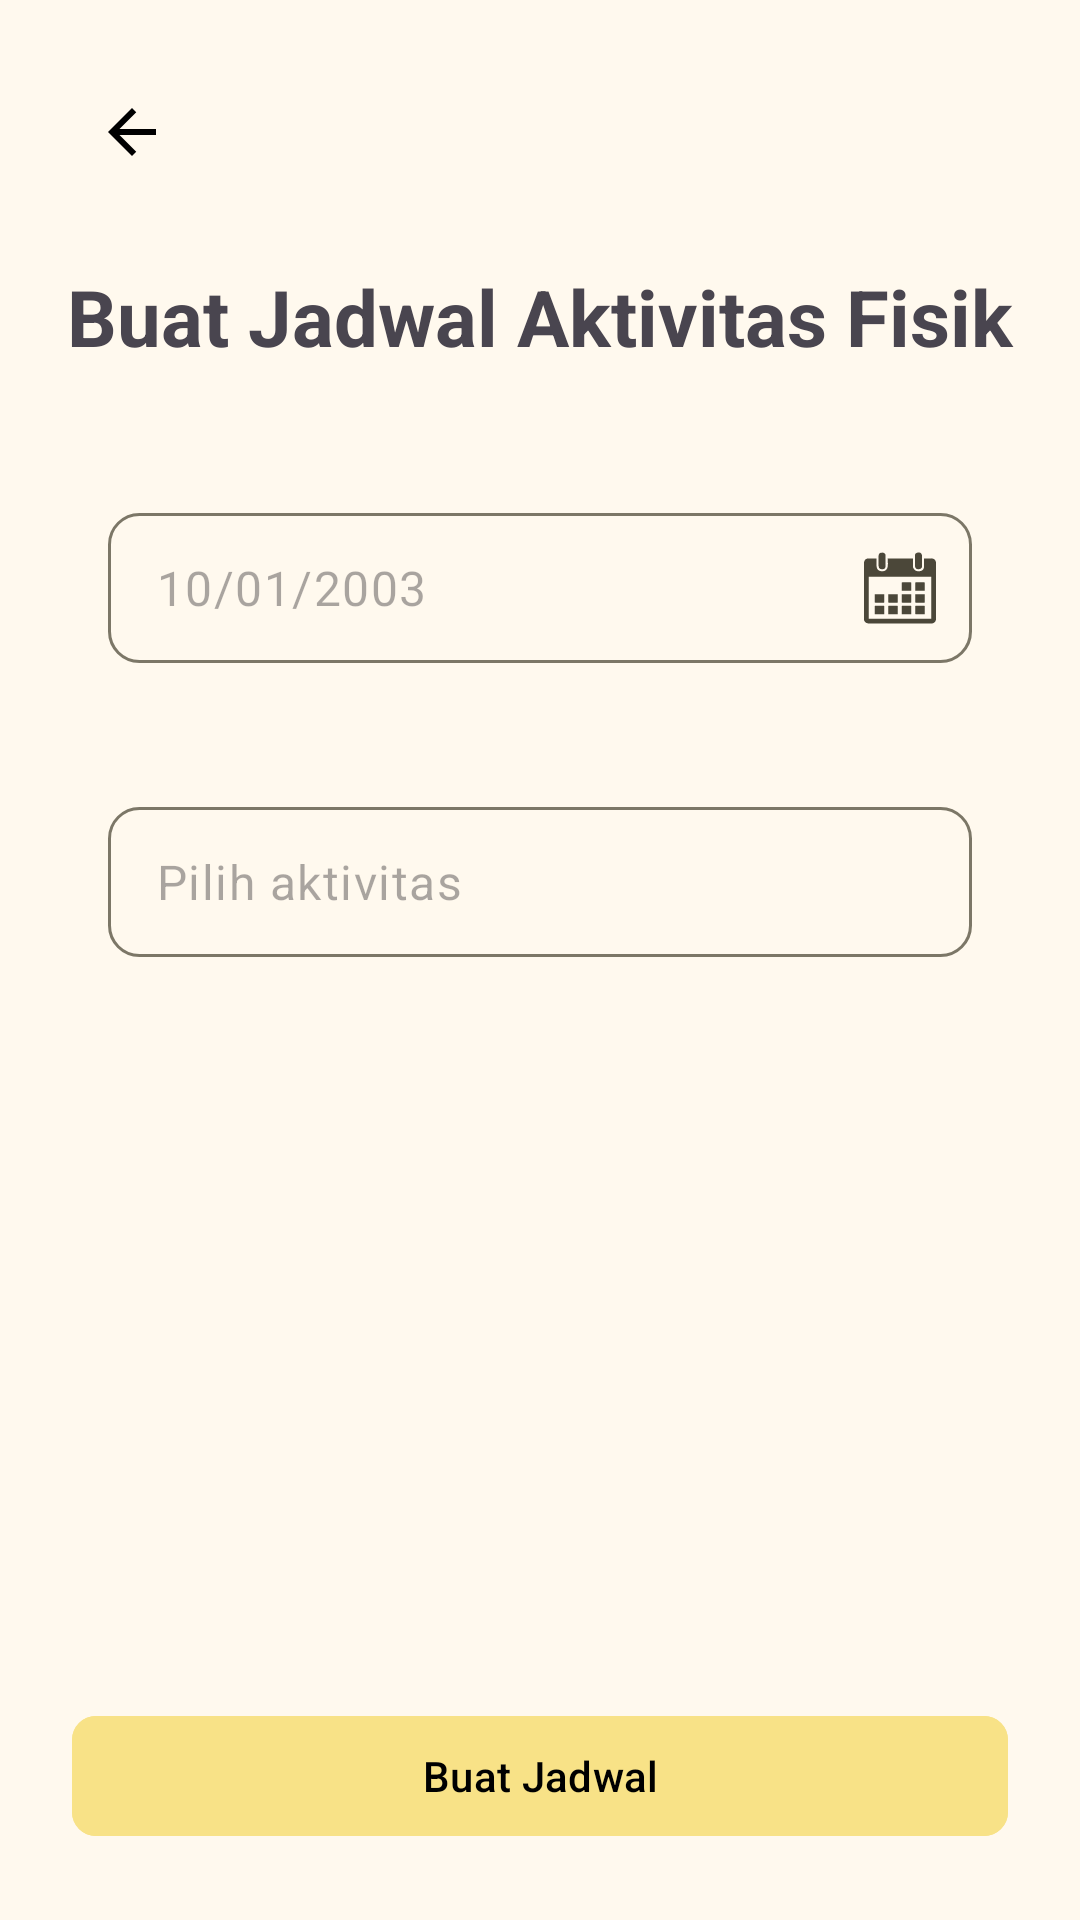

Reconstruct the res/layout file that produces this screen, plus the resources it refers to.
<!-- AndroidManifest.xml: application theme AppTheme -->
<!-- res/layout/activity_schedule.xml -->
<?xml version="1.0" encoding="utf-8"?>
<androidx.constraintlayout.widget.ConstraintLayout xmlns:android="http://schemas.android.com/apk/res/android"
    xmlns:app="http://schemas.android.com/apk/res-auto"
    xmlns:tools="http://schemas.android.com/tools"
    android:id="@+id/main"
    android:layout_width="match_parent"
    android:layout_height="match_parent"
    tools:context=".presentation.schedule.ScheduleActivity">

    <ImageButton
        android:id="@+id/btn_back_home"
        android:layout_width="48dp"
        android:layout_height="48dp"
        app:layout_constraintTop_toTopOf="parent"
        app:layout_constraintBottom_toTopOf="@id/tv_title_schedule"
        app:layout_constraintStart_toStartOf="parent"
        android:layout_marginTop="20dp"
        android:layout_marginStart="20dp"
        android:background="@drawable/circle_button"
        android:src="@drawable/ic_arrow_back_black"
        android:scaleType="center"
        android:backgroundTint="@color/md_theme_secondaryContainer"/>

    <TextView
        android:id="@+id/tv_title_schedule"
        android:layout_width="match_parent"
        android:layout_height="wrap_content"
        app:layout_constraintStart_toStartOf="parent"
        app:layout_constraintTop_toBottomOf="@id/btn_back_home"
        app:layout_constraintEnd_toEndOf="parent"
        android:text="Buat Jadwal Aktivitas Fisik"
        android:textAlignment="center"
        android:textSize="26sp"
        android:textStyle="bold"
        android:layout_marginTop="20dp"/>

    <com.google.android.material.textfield.TextInputLayout
        android:id="@+id/til_date"
        android:layout_width="match_parent"
        android:layout_height="wrap_content"
        android:layout_marginTop="48dp"
        android:layout_marginBottom="12dp"
        android:layout_marginHorizontal="20dp"
        app:layout_constraintTop_toBottomOf="@id/tv_title_schedule"
        app:layout_constraintStart_toStartOf="parent"
        app:layout_constraintEnd_toEndOf="parent"
        app:boxCornerRadiusBottomEnd="10dp"
        app:boxCornerRadiusBottomStart="10dp"
        app:boxCornerRadiusTopEnd="10dp"
        app:boxCornerRadiusTopStart="10dp"
        app:endIconDrawable="@drawable/calendar"
        app:endIconMode="custom"
        app:hintEnabled="false">

        <com.google.android.material.textfield.TextInputEditText
            android:id="@+id/et_date_of_schedule"
            android:layout_width="match_parent"
            android:layout_height="50dp"
            android:layout_marginHorizontal="16dp"
            android:background="@drawable/custom_input"
            android:focusable="false"
            android:hint="10/01/2003"
            android:inputType="date"
            android:paddingHorizontal="12dp"
            android:paddingVertical="8dp"
            android:textSize="16sp"
            android:imeOptions="actionNext"
            android:nextFocusForward="@id/et_list_activity"
            android:maxLines="1"
            android:singleLine="true" />

    </com.google.android.material.textfield.TextInputLayout>

    <com.google.android.material.textfield.TextInputLayout
        android:id="@+id/til_activity"
        android:layout_width="match_parent"
        android:layout_height="wrap_content"
        android:layout_marginTop="48dp"
        android:layout_marginBottom="12dp"
        android:layout_marginHorizontal="20dp"
        app:layout_constraintTop_toBottomOf="@id/til_date"
        app:layout_constraintStart_toStartOf="parent"
        app:layout_constraintEnd_toEndOf="parent"
        app:boxCornerRadiusBottomEnd="10dp"
        app:boxCornerRadiusBottomStart="10dp"
        app:boxCornerRadiusTopEnd="10dp"
        app:boxCornerRadiusTopStart="10dp"
        app:endIconMode="custom"
        app:hintEnabled="false">

        <com.google.android.material.textfield.TextInputEditText
            android:id="@+id/et_list_activity"
            android:layout_width="match_parent"
            android:layout_height="50dp"
            android:layout_marginHorizontal="16dp"
            android:background="@drawable/custom_input"
            android:focusable="false"
            android:hint="Pilih aktivitas"
            android:inputType="none"
            android:paddingHorizontal="12dp"
            android:paddingVertical="8dp"
            android:textSize="16sp"
            android:imeOptions="actionNext"
            android:maxLines="1"
            android:singleLine="true" />

    </com.google.android.material.textfield.TextInputLayout>

    <FrameLayout
        android:id="@+id/fl_btn_save_schedule"
        android:layout_width="match_parent"
        android:layout_height="wrap_content"
        android:visibility="visible"
        android:layout_marginVertical="24dp"
        app:layout_constraintStart_toStartOf="parent"
        app:layout_constraintEnd_toEndOf="parent"
        app:layout_constraintBottom_toBottomOf="parent">

        <com.google.android.material.button.MaterialButton
            android:id="@+id/btn_save_schedule"
            android:layout_width="match_parent"
            android:layout_height="48dp"
            android:layout_gravity="center"
            android:text="Buat Jadwal"
            app:iconGravity="end"
            app:cornerRadius="8dp"
            android:layout_marginHorizontal="24dp"
            android:textColor="@color/md_theme_scrim"
            android:backgroundTint="@color/md_theme_primaryContainer"/>

        <com.google.android.material.progressindicator.CircularProgressIndicator
            android:id="@+id/pb_loading"
            android:layout_width="wrap_content"
            android:layout_height="wrap_content"
            android:layout_gravity="center"
            android:indeterminate="true"
            android:layout_marginEnd="4dp"
            android:visibility="gone"/>
    </FrameLayout>

</androidx.constraintlayout.widget.ConstraintLayout>
<!-- resources referenced by this layout -->
<resources>
  <color name="md_theme_primaryContainer">#F8E287</color>
  <color name="md_theme_scrim">#000000</color>
  <color name="md_theme_secondaryContainer">#EEE2BC</color>
  <color name="md_theme_primary">#6D5E0F</color>
  <color name="md_theme_outline">#7C7767</color>
  <color name="md_theme_onPrimary">#FFFFFF</color>
  <color name="md_theme_onPrimaryContainer">#534600</color>
  <color name="md_theme_secondary">#665E40</color>
  <color name="md_theme_onSecondary">#FFFFFF</color>
  <color name="md_theme_onSecondaryContainer">#4E472A</color>
  <color name="md_theme_tertiary">#656015</color>
  <color name="md_theme_onTertiary">#FFFFFF</color>
  <color name="md_theme_tertiaryContainer">#ECE68D</color>
  <color name="md_theme_onTertiaryContainer">#4C4800</color>
  <color name="md_theme_error">#BA1A1A</color>
  <color name="md_theme_onError">#FFFFFF</color>
  <color name="md_theme_errorContainer">#FFDAD6</color>
  <color name="md_theme_onErrorContainer">#93000A</color>
  <color name="md_theme_background">#FFF9EE</color>
  <color name="md_theme_onBackground">#1E1B13</color>
  <color name="md_theme_surface">#FFF9EE</color>
  <color name="md_theme_onSurface">#1E1B13</color>
  <color name="md_theme_surfaceVariant">#EAE2D0</color>
  <color name="md_theme_onSurfaceVariant">#4B4739</color>
  <color name="md_theme_outlineVariant">#CDC6B4</color>
  <color name="md_theme_inverseSurface">#333027</color>
  <color name="md_theme_inverseOnSurface">#F7F0E2</color>
  <color name="md_theme_inversePrimary">#DBC66E</color>
  <color name="md_theme_primaryFixed">#F8E287</color>
  <color name="md_theme_onPrimaryFixed">#221B00</color>
  <color name="md_theme_primaryFixedDim">#DBC66E</color>
  <color name="md_theme_onPrimaryFixedVariant">#534600</color>
  <color name="md_theme_secondaryFixed">#EEE2BC</color>
  <color name="md_theme_onSecondaryFixed">#211B04</color>
  <color name="md_theme_secondaryFixedDim">#D1C6A1</color>
  <color name="md_theme_onSecondaryFixedVariant">#4E472A</color>
  <color name="md_theme_tertiaryFixed">#ECE68D</color>
  <color name="md_theme_onTertiaryFixed">#1E1C00</color>
  <color name="md_theme_tertiaryFixedDim">#D0CA74</color>
  <color name="md_theme_onTertiaryFixedVariant">#4C4800</color>
  <color name="md_theme_surfaceDim">#E0D9CC</color>
  <color name="md_theme_surfaceBright">#FFF9EE</color>
  <color name="md_theme_surfaceContainerLowest">#FFFFFF</color>
  <color name="md_theme_surfaceContainerLow">#FAF3E5</color>
  <color name="md_theme_surfaceContainer">#F4EDDF</color>
  <color name="md_theme_surfaceContainerHigh">#EEE8DA</color>
  <color name="md_theme_surfaceContainerHighest">#E8E2D4</color>
  <color name="colorCustomColor1">#136682</color>
  <color name="colorOnCustomColor1">#56CDFC</color>
  <color name="colorCustomColor1Container">#BEE9FF</color>
  <color name="colorOnCustomColor1Container">#004D64</color>
  <color name="colorCustomColor2">#006A69</color>
  <color name="colorOnCustomColor2">#FFFFFF</color>
  <color name="colorCustomColor2Container">#9CF1F0</color>
  <color name="colorOnCustomColor2Container">#00504F</color>
  <color name="colorCustomColor3">#715189</color>
  <color name="colorOnCustomColor3">#FFFFFF</color>
  <color name="colorCustomColor3Container">#C79CDD</color>
  <color name="colorOnCustomColor3Container">#583A6F</color>
  <color name="colorSave">#406835</color>
  <color name="colorOnSave">#FFFFFF</color>
  <color name="colorSaveContainer">#C1EFAF</color>
  <color name="colorOnSaveContainer">#295020</color>
  <color name="colorCustomColor4">#39608F</color>
  <color name="colorOnCustomColor4">#FFFFFF</color>
  <color name="colorCustomColor4Container">#D3E4FF</color>
  <color name="colorOnCustomColor4Container">#1E4876</color>
  <color name="colorCustomColor5">#7B580D</color>
  <color name="colorOnCustomColor5">#FFFFFF</color>
  <color name="colorCustomColor5Container">#FFDEAA</color>
  <color name="colorOnCustomColor5Container">#5F4100</color>
</resources>
